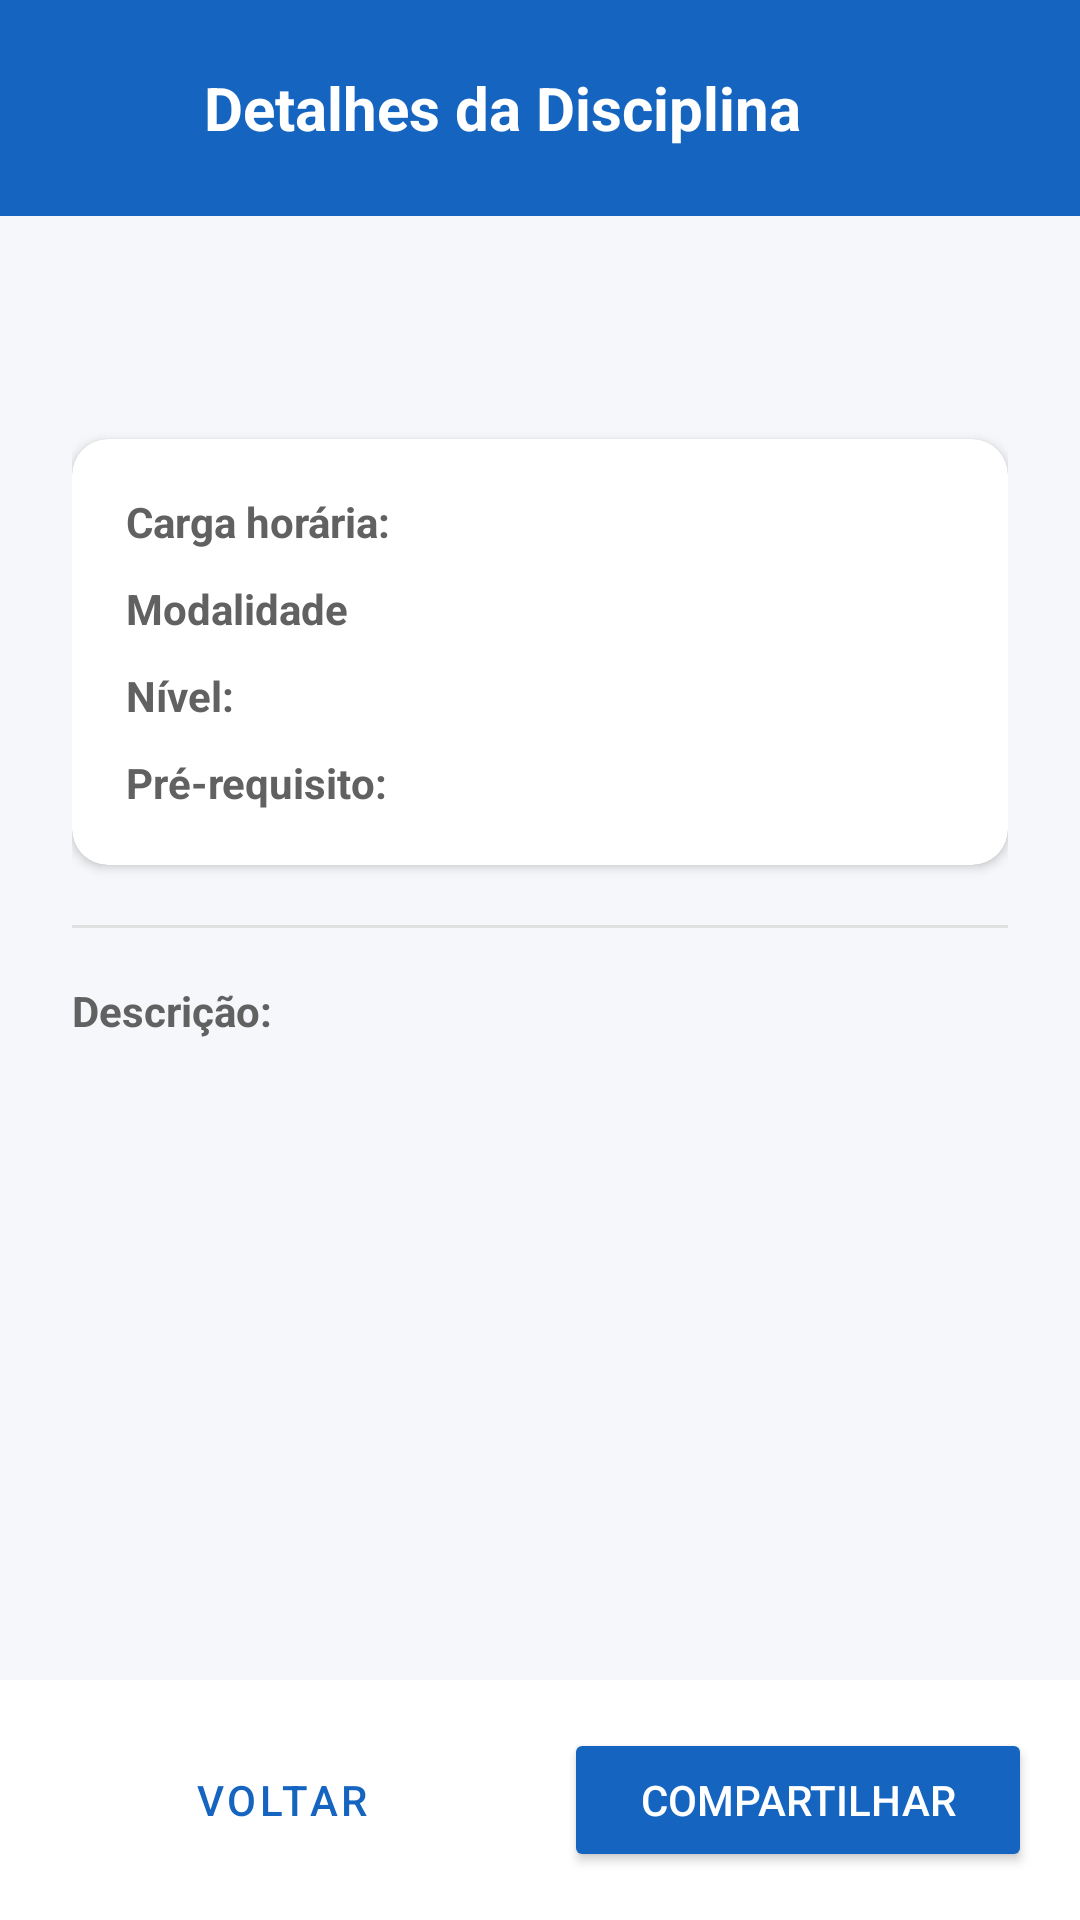

Layout XML and referenced resources for this Android screen:
<!-- AndroidManifest.xml: application theme Theme.MeuCurso -->
<!-- res/layout/activity_detalhes_disciplina.xml -->
<?xml version="1.0" encoding="utf-8"?>
<LinearLayout xmlns:android="http://schemas.android.com/apk/res/android"
    xmlns:app="http://schemas.android.com/apk/res-auto"
    xmlns:tools="http://schemas.android.com/tools"
    android:layout_width="match_parent"
    android:layout_height="match_parent"
    android:background="@color/background"
    android:orientation="vertical">

    <LinearLayout
        android:layout_width="match_parent"
        android:layout_height="wrap_content"
        android:background="@color/primary"
        android:gravity="center_vertical"
        android:orientation="horizontal"
        android:padding="16dp">

        <ImageButton
            android:id="@+id/btnVoltarDetalhes"
            android:layout_width="40dp"
            android:layout_height="40dp"
            android:background="@android:color/transparent"
            android:contentDescription="@string/btn_voltar"
            android:src="@drawable/ic_voltar" />

        <TextView
            android:layout_width="wrap_content"
            android:layout_height="wrap_content"
            android:layout_marginStart="12dp"
            android:text="@string/titulo_detalhes"
            android:textColor="@color/white"
            android:textSize="20sp"
            android:textStyle="bold" />
    </LinearLayout>

    <ScrollView
        android:layout_width="match_parent"
        android:layout_height="0dp"
        android:layout_weight="1">

        <LinearLayout
            android:layout_width="match_parent"
            android:layout_height="wrap_content"
            android:orientation="vertical"
            android:padding="24dp">

            
            <TextView
                android:id="@+id/txtNomeDisciplina"
                android:layout_width="wrap_content"
                android:layout_height="wrap_content"
                android:textColor="@color/primary"
                android:textSize="24sp"
                android:textStyle="bold"
                tools:text="Desenvolvimento Mobile" />

            <com.google.android.material.card.MaterialCardView
                android:layout_width="match_parent"
                android:layout_height="wrap_content"
                android:layout_marginTop="18dp"
                app:cardCornerRadius="12dp"
                app:cardElevation="2dp">

                <LinearLayout
                    android:layout_width="match_parent"
                    android:layout_height="wrap_content"
                    android:orientation="vertical"
                    android:padding="18dp">

                    
                    <LinearLayout
                        android:layout_width="match_parent"
                        android:layout_height="wrap_content"
                        android:orientation="horizontal">

                        <TextView
                            android:layout_width="0dp"
                            android:layout_height="wrap_content"
                            android:layout_weight="1"
                            android:text="@string/label_carga_horaria"
                            android:textColor="@color/text_secondary"
                            android:textStyle="bold" />

                        <TextView
                            android:id="@+id/txtCargaHoraria"
                            android:layout_width="0dp"
                            android:layout_height="wrap_content"
                            android:layout_weight="1"
                            android:textColor="@color/text_primary" />
                    </LinearLayout>

                    
                    <LinearLayout
                        android:layout_width="match_parent"
                        android:layout_height="wrap_content"
                        android:layout_marginTop="10dp"
                        android:orientation="horizontal">

                        <TextView
                            android:layout_width="0dp"
                            android:layout_height="wrap_content"
                            android:layout_weight="1"
                            android:text="@string/label_modalidade"
                            android:textColor="@color/text_secondary"
                            android:textStyle="bold" />

                        <TextView
                            android:id="@+id/txtModalidadeDisciplina"
                            android:layout_width="0dp"
                            android:layout_height="wrap_content"
                            android:layout_weight="1"
                            android:textColor="@color/text_primary" />
                    </LinearLayout>

                    
                    <LinearLayout
                        android:layout_width="match_parent"
                        android:layout_height="wrap_content"
                        android:layout_marginTop="10dp"
                        android:orientation="horizontal">

                        <TextView
                            android:layout_width="0dp"
                            android:layout_height="wrap_content"
                            android:layout_weight="1"
                            android:text="@string/label_nivel"
                            android:textColor="@color/text_secondary"
                            android:textStyle="bold" />

                        <TextView
                            android:id="@+id/txtNivel"
                            android:layout_width="0dp"
                            android:layout_height="wrap_content"
                            android:layout_weight="1"
                            android:textColor="@color/text_primary" />
                    </LinearLayout>

                    
                    <LinearLayout
                        android:layout_width="match_parent"
                        android:layout_height="wrap_content"
                        android:layout_marginTop="10dp"
                        android:orientation="horizontal">

                        <TextView
                            android:layout_width="0dp"
                            android:layout_height="wrap_content"
                            android:layout_weight="1"
                            android:text="@string/label_prerequisito"
                            android:textColor="@color/text_secondary"
                            android:textStyle="bold" />

                        <TextView
                            android:id="@+id/txtPreRequisito"
                            android:layout_width="0dp"
                            android:layout_height="wrap_content"
                            android:layout_weight="1"
                            android:textColor="@color/text_primary" />
                    </LinearLayout>
                </LinearLayout>
            </com.google.android.material.card.MaterialCardView>

            <View
                android:layout_width="match_parent"
                android:layout_height="1dp"
                android:layout_marginTop="20dp"
                android:background="@color/divider" />

            <TextView
                android:layout_width="wrap_content"
                android:layout_height="wrap_content"
                android:layout_marginTop="18dp"
                android:text="@string/label_descricao"
                android:textColor="@color/text_secondary"
                android:textStyle="bold" />

            <TextView
                android:id="@+id/txtDescricaoDisciplina"
                android:layout_width="wrap_content"
                android:layout_height="wrap_content"
                android:layout_marginTop="6dp"
                android:textColor="@color/text_secondary"
                android:textSize="15sp" />

        </LinearLayout>
    </ScrollView>

    
    <LinearLayout
        android:layout_width="match_parent"
        android:layout_height="wrap_content"
        android:background="@color/white"
        android:orientation="horizontal"
        android:padding="16dp">

        <Button
            android:id="@+id/btnVoltarParaDisciplinas"
            style="@style/Widget.MaterialComponents.Button.OutlinedButton"
            android:layout_width="0dp"
            android:layout_height="wrap_content"
            android:layout_marginEnd="8dp"
            android:layout_weight="1"
            android:text="@string/btn_voltar" />

        <Button
            android:id="@+id/btnCompartilharDisciplina"
            android:layout_width="0dp"
            android:layout_height="wrap_content"
            android:layout_marginStart="8dp"
            android:layout_weight="1"
            android:backgroundTint="@color/primary"
            android:text="@string/btn_compartilhar"
            android:textColor="@color/white" />
    </LinearLayout>

</LinearLayout>
<!-- resources referenced by this layout -->
<resources>
  <color name="background">#F5F7FA</color>
  <color name="divider">#E0E0E0</color>
  <color name="primary">#1565C0</color>
  <color name="text_primary">#212121</color>
  <color name="text_secondary">#616161</color>
  <color name="white">#FFFFFFFF</color>
  <string name="btn_compartilhar">COMPARTILHAR</string>
  <string name="btn_voltar">VOLTAR</string>
  <string name="label_carga_horaria">Carga horária:</string>
  <string name="label_descricao">Descrição:</string>
  <string name="label_modalidade">Modalidade</string>
  <string name="label_nivel">Nível:</string>
  <string name="label_prerequisito">Pré-requisito:</string>
  <string name="titulo_detalhes">Detalhes da Disciplina</string>
  <style name="Theme.MeuCurso" parent="Theme.MaterialComponents.DayNight.NoActionBar">
          <item name="colorPrimary">@color/primary</item>
          <item name="colorPrimaryDark">@color/primary_dark</item>
          <item name="colorAccent">@color/primary</item>
          <item name="android:windowBackground">@color/background</item>
          <item name="android:statusBarColor" tools:targetApi="21">@color/primary_dark</item>
      </style>
  <color name="primary_dark">#0D47A1</color>
</resources>
